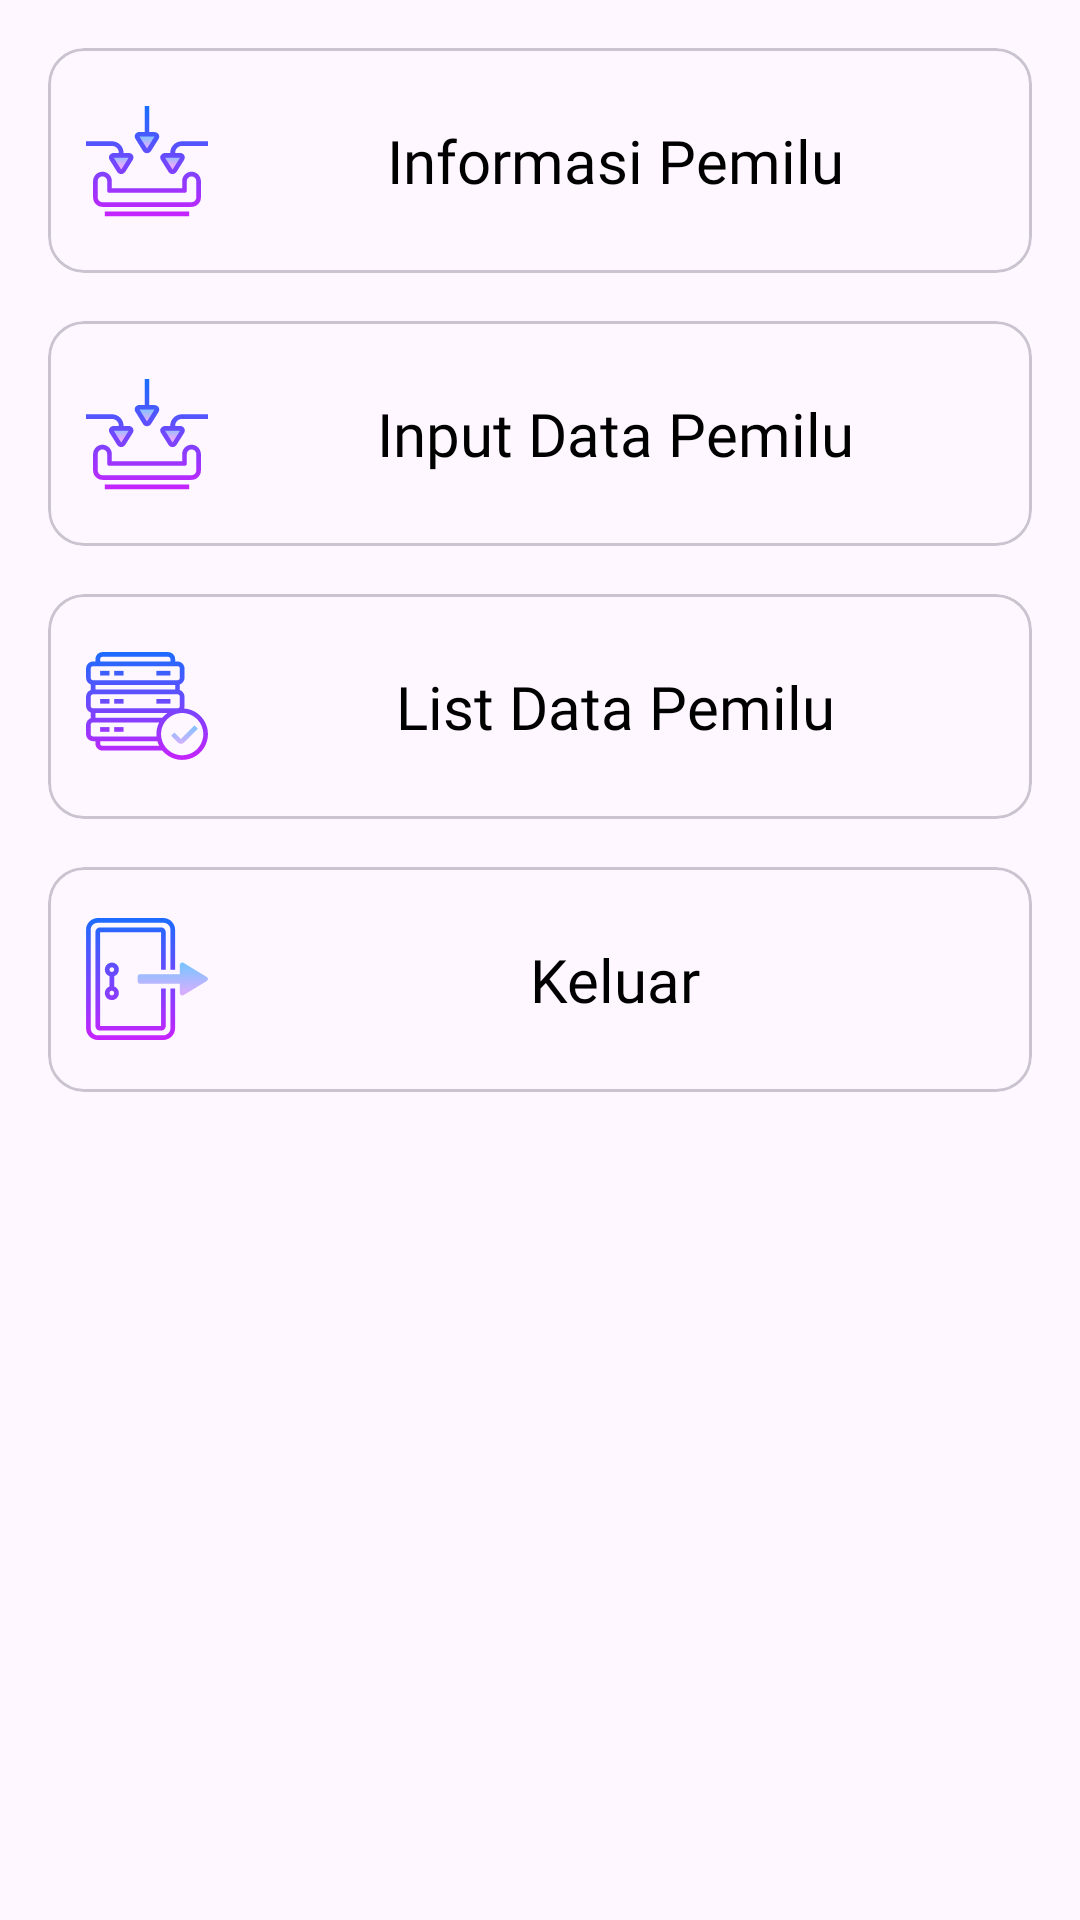

Reconstruct the res/layout file that produces this screen, plus the resources it refers to.
<!-- AndroidManifest.xml: application theme Theme.ESensus -->
<!-- res/layout/fragment_dashboard.xml -->
<?xml version="1.0" encoding="utf-8"?>
<androidx.constraintlayout.widget.ConstraintLayout xmlns:android="http://schemas.android.com/apk/res/android"
    xmlns:app="http://schemas.android.com/apk/res-auto"
    xmlns:tools="http://schemas.android.com/tools"
    android:id="@+id/main"
    android:layout_width="match_parent"
    android:layout_height="match_parent"
    tools:context=".ui.dashboard.DashboardFragment">

    <com.google.android.material.card.MaterialCardView
        android:id="@+id/cardInformation"
        android:layout_width="match_parent"
        android:layout_height="wrap_content"
        android:layout_marginStart="16dp"
        android:layout_marginTop="16dp"
        android:layout_marginEnd="16dp"
        android:layout_marginBottom="8dp"
        android:checkable="true"
        android:clickable="true"
        android:focusable="true"
        app:layout_constraintBottom_toTopOf="@+id/cardInputData"
        app:layout_constraintEnd_toEndOf="parent"
        app:layout_constraintStart_toStartOf="parent"
        app:layout_constraintTop_toTopOf="parent">

        <LinearLayout
            android:layout_width="match_parent"
            android:layout_height="wrap_content"
            android:orientation="horizontal"
            android:padding="8dp">

            <ImageView
                android:layout_width="50dp"
                android:layout_height="50dp"
                android:layout_gravity="center"
                android:scaleType="centerCrop"
                android:src="@drawable/ic_input" />

            <TextView
                android:layout_width="match_parent"
                android:layout_height="wrap_content"
                android:layout_margin="16dp"
                android:fontFamily="@font/lexend_deca"
                android:gravity="center"
                android:text="Informasi Pemilu"
                android:textColor="@color/black"
                android:textSize="20sp" />

        </LinearLayout>


    </com.google.android.material.card.MaterialCardView>

    <com.google.android.material.card.MaterialCardView
        android:id="@+id/cardInputData"
        android:layout_width="match_parent"
        android:layout_height="wrap_content"
        android:layout_marginStart="16dp"
        android:layout_marginTop="8dp"
        android:layout_marginEnd="16dp"
        android:layout_marginBottom="8dp"
        android:checkable="true"
        android:clickable="true"
        android:focusable="true"
        app:layout_constraintBottom_toTopOf="@+id/cardListData"
        app:layout_constraintEnd_toEndOf="parent"
        app:layout_constraintStart_toStartOf="parent"
        app:layout_constraintTop_toBottomOf="@+id/cardInformation">

        <LinearLayout
            android:layout_width="match_parent"
            android:layout_height="wrap_content"
            android:orientation="horizontal"
            android:padding="8dp">

            <ImageView
                android:layout_width="50dp"
                android:layout_height="50dp"
                android:layout_gravity="center"
                android:scaleType="centerCrop"
                android:src="@drawable/ic_input" />

            <TextView
                android:layout_width="match_parent"
                android:layout_height="wrap_content"
                android:layout_margin="16dp"
                android:fontFamily="@font/lexend_deca"
                android:gravity="center"
                android:text="Input Data Pemilu"
                android:textColor="@color/black"
                android:textSize="20sp" />

        </LinearLayout>


    </com.google.android.material.card.MaterialCardView>

    <com.google.android.material.card.MaterialCardView
        android:id="@+id/cardListData"
        android:layout_width="match_parent"
        android:layout_height="wrap_content"
        android:layout_marginStart="16dp"
        android:layout_marginTop="8dp"
        android:layout_marginEnd="16dp"
        android:layout_marginBottom="8dp"
        android:checkable="true"
        android:clickable="true"
        android:focusable="true"
        app:layout_constraintBottom_toTopOf="@+id/cardExit"
        app:layout_constraintEnd_toEndOf="parent"
        app:layout_constraintHorizontal_bias="1.0"
        app:layout_constraintStart_toStartOf="parent"
        app:layout_constraintTop_toBottomOf="@+id/cardInputData">

        <LinearLayout
            android:layout_width="match_parent"
            android:layout_height="wrap_content"
            android:orientation="horizontal"
            android:padding="8dp">

            <ImageView
                android:layout_width="50dp"
                android:layout_height="50dp"
                android:layout_gravity="center"
                android:scaleType="centerCrop"
                android:src="@drawable/ic_database" />

            <TextView
                android:layout_width="match_parent"
                android:layout_height="wrap_content"
                android:layout_margin="16dp"
                android:fontFamily="@font/lexend_deca"
                android:gravity="center"
                android:text="List Data Pemilu"
                android:textColor="@color/black"
                android:textSize="20sp" />

        </LinearLayout>

    </com.google.android.material.card.MaterialCardView>

    <com.google.android.material.card.MaterialCardView
        android:id="@+id/cardExit"
        android:layout_width="match_parent"
        android:layout_height="wrap_content"
        android:layout_margin="16dp"
        android:layout_marginStart="16dp"
        android:layout_marginTop="16dp"
        android:layout_marginEnd="16dp"
        android:checkable="true"
        android:clickable="true"
        android:focusable="true"
        app:layout_constraintEnd_toEndOf="parent"
        app:layout_constraintStart_toStartOf="parent"
        app:layout_constraintTop_toBottomOf="@+id/cardListData">

        <LinearLayout
            android:layout_width="match_parent"
            android:layout_height="wrap_content"
            android:orientation="horizontal"
            android:padding="8dp">

            <ImageView
                android:layout_width="50dp"
                android:layout_height="50dp"
                android:layout_gravity="center"
                android:scaleType="centerCrop"
                android:src="@drawable/ic_logout" />

            <TextView
                android:layout_width="match_parent"
                android:layout_height="wrap_content"
                android:layout_margin="16dp"
                android:fontFamily="@font/lexend_deca"
                android:gravity="center"
                android:text="Keluar"
                android:textColor="@color/black"
                android:textSize="20sp" />

        </LinearLayout>

    </com.google.android.material.card.MaterialCardView>

</androidx.constraintlayout.widget.ConstraintLayout>
<!-- resources referenced by this layout -->
<resources>
  <color name="black">#FF000000</color>
  <!-- drawable ic_database: vector/xml drawable (drawable, 6247 chars, omitted) -->
  <!-- drawable ic_input: vector/xml drawable (drawable, 4953 chars, omitted) -->
  <!-- drawable ic_logout: vector/xml drawable (drawable, 2971 chars, omitted) -->
  <style name="Theme.ESensus" parent="Base.Theme.ESensus" />
  <style name="Base.Theme.ESensus" parent="Theme.Material3.Light.NoActionBar">
          
          
      </style>
</resources>
